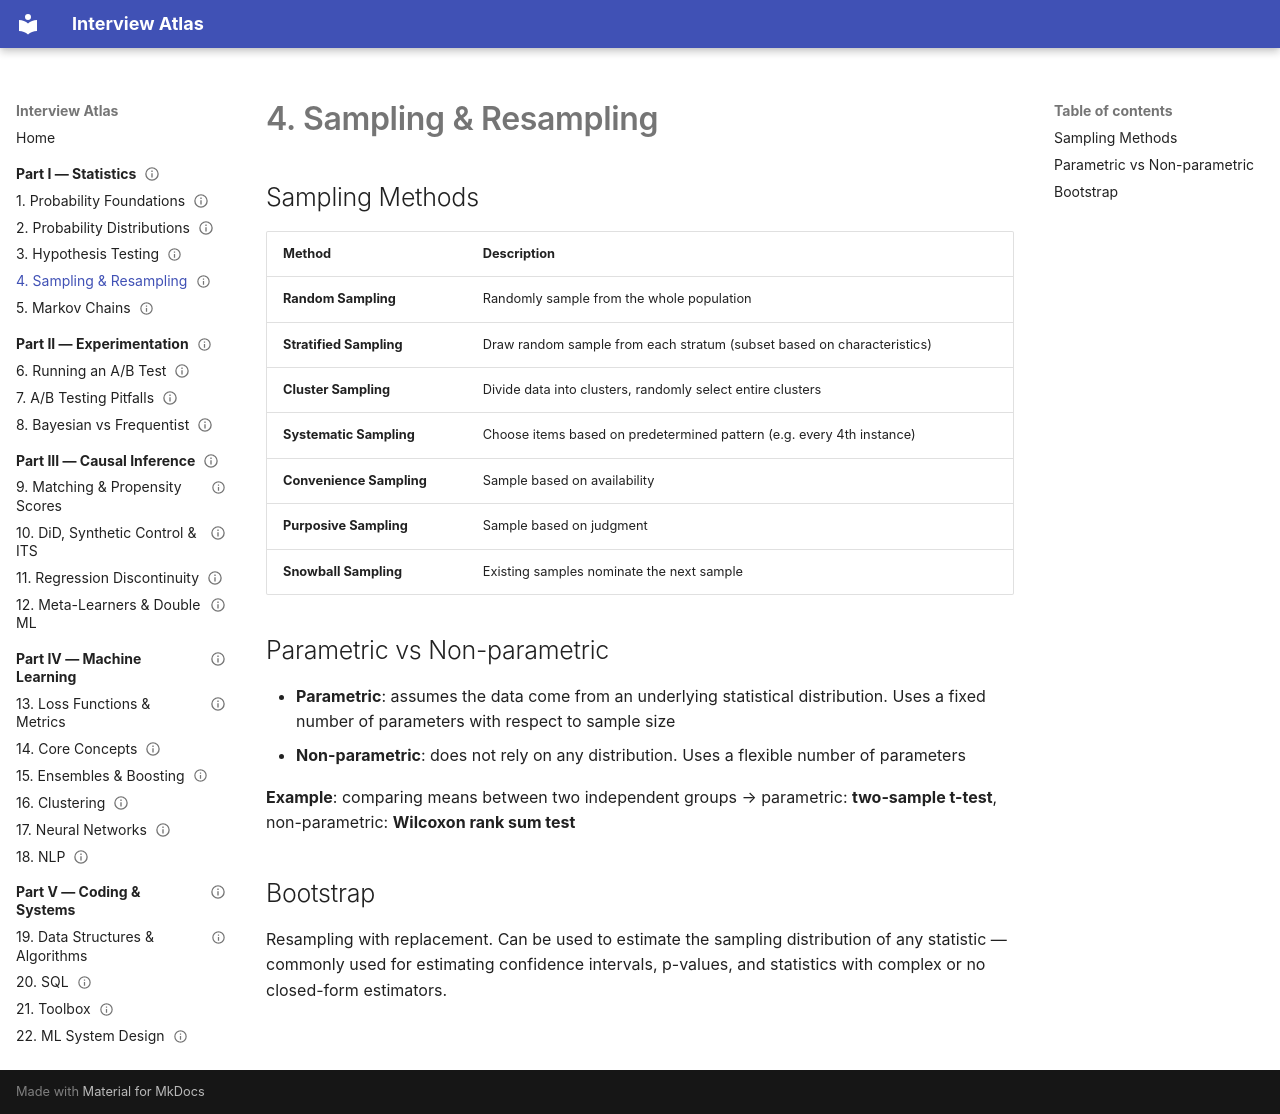

repository: ytchou/interview-atlas · page: part1-statistics/04-sampling/index.html · generator: mkdocs

---
status: draft
---

# 4. Sampling & Resampling

## Sampling Methods

| Method | Description |
|---|---|
| **Random Sampling** | Randomly sample from the whole population |
| **Stratified Sampling** | Draw random sample from each stratum (subset based on characteristics) |
| **Cluster Sampling** | Divide data into clusters, randomly select entire clusters |
| **Systematic Sampling** | Choose items based on predetermined pattern (e.g. every 4th instance) |
| **Convenience Sampling** | Sample based on availability |
| **Purposive Sampling** | Sample based on judgment |
| **Snowball Sampling** | Existing samples nominate the next sample |

## Parametric vs Non-parametric

- **Parametric**: assumes the data come from an underlying statistical distribution. Uses a fixed number of parameters with respect to sample size
- **Non-parametric**: does not rely on any distribution. Uses a flexible number of parameters

**Example**: comparing means between two independent groups → parametric: **two-sample t-test**, non-parametric: **Wilcoxon rank sum test**

## Bootstrap

Resampling with replacement. Can be used to estimate the sampling distribution of any statistic — commonly used for estimating confidence intervals, p-values, and statistics with complex or no closed-form estimators.
